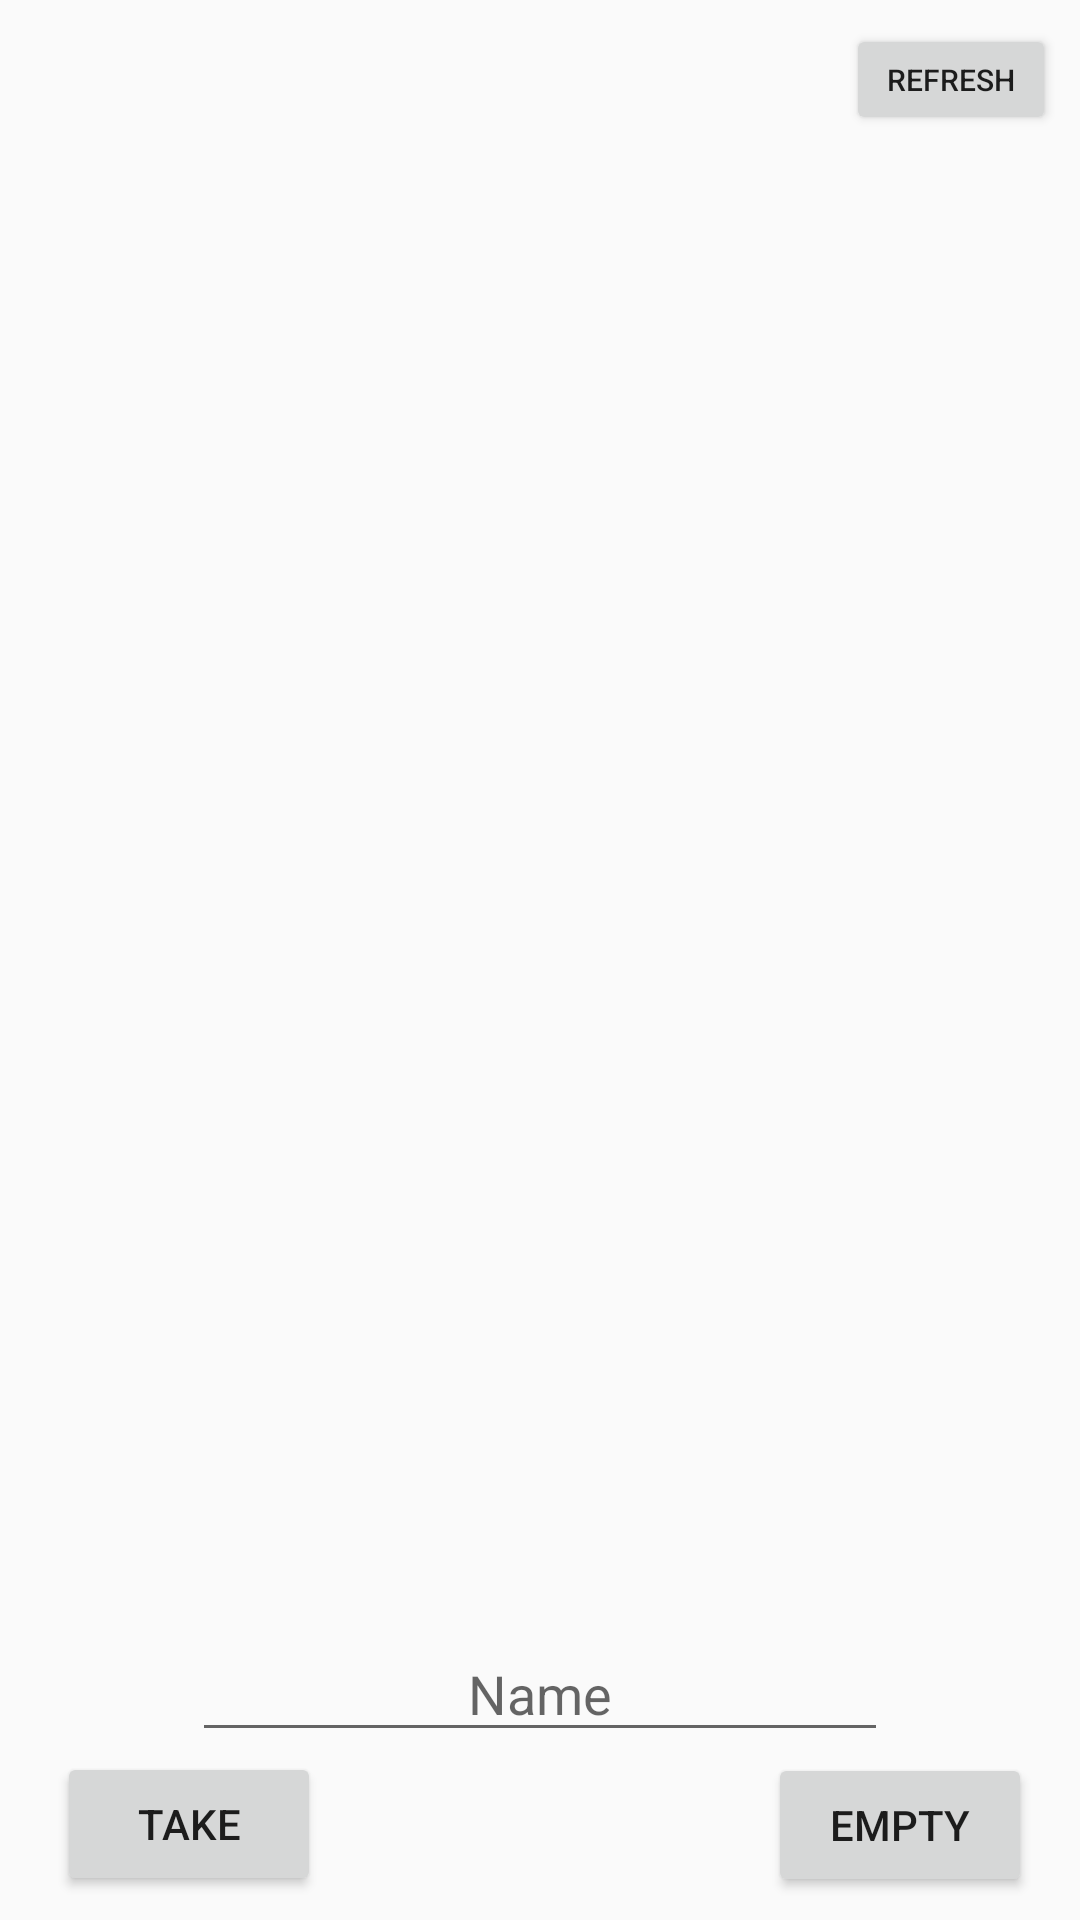

Here is an Android app screen rendered from its layout file. Give the layout XML and the strings, colors and styles it references.
<!-- AndroidManifest.xml: application theme AppTheme -->
<!-- res/layout/activity_math5200image.xml -->
<?xml version="1.0" encoding="utf-8"?>
<android.support.constraint.ConstraintLayout xmlns:android="http://schemas.android.com/apk/res/android"
    xmlns:app="http://schemas.android.com/apk/res-auto"
    xmlns:tools="http://schemas.android.com/tools"
    android:layout_width="match_parent"
    android:layout_height="match_parent"
    tools:context="com.ucla.topspot.math5200imageActivity">

    <ImageView
        android:id="@+id/math5200ImageView"
        android:layout_width="0dp"
        android:layout_height="0dp"
        android:layout_marginBottom="8dp"
        android:layout_marginTop="0dp"
        app:layout_constraintBottom_toTopOf="@+id/nameTextEdit"
        app:layout_constraintEnd_toEndOf="parent"
        app:layout_constraintHorizontal_bias="0.497"
        app:layout_constraintStart_toStartOf="parent"
        app:layout_constraintTop_toTopOf="parent" />


    <Button
        android:id="@+id/emptyBtn"
        android:layout_width="88dp"
        android:layout_height="wrap_content"
        android:layout_marginBottom="28dp"
        android:layout_marginEnd="16dp"
        android:layout_marginTop="8dp"
        android:text="Empty"
        app:layout_constraintBottom_toBottomOf="parent"
        app:layout_constraintEnd_toEndOf="parent"
        app:layout_constraintTop_toBottomOf="@+id/nameTextEdit"
        app:layout_constraintVertical_bias="0.285" />

    <Button
        android:id="@+id/takeBtn"
        android:layout_width="88dp"
        android:layout_height="wrap_content"
        android:layout_marginBottom="8dp"
        android:layout_marginEnd="60dp"
        android:layout_marginStart="8dp"
        android:layout_marginTop="8dp"
        android:text="Take"
        app:layout_constraintBottom_toBottomOf="parent"
        app:layout_constraintEnd_toStartOf="@+id/emptyBtn"
        app:layout_constraintHorizontal_bias="0.111"
        app:layout_constraintStart_toStartOf="parent"
        app:layout_constraintTop_toBottomOf="@+id/nameTextEdit"
        app:layout_constraintVertical_bias="1.0" />


    <EditText
        android:id="@+id/nameTextEdit"
        android:layout_width="232dp"
        android:layout_height="42dp"
        android:layout_marginBottom="56dp"
        android:layout_marginEnd="8dp"
        android:layout_marginStart="8dp"
        android:ems="10"
        android:hint="Name"
        android:inputType="text"
        android:selectAllOnFocus="true"
        android:textAlignment="center"
        android:visibility="visible"
        app:layout_constraintBottom_toBottomOf="parent"
        app:layout_constraintEnd_toEndOf="parent"
        app:layout_constraintStart_toStartOf="parent" />

    <TextView
        android:id="@+id/seatTextView"
        android:layout_width="141dp"
        android:layout_height="42dp"
        android:layout_marginBottom="8dp"
        android:layout_marginEnd="8dp"
        android:layout_marginStart="8dp"
        android:layout_marginTop="8dp"
        android:gravity="center_vertical|center"
        android:textAlignment="center"
        android:textSize="18sp"
        app:layout_constraintBottom_toBottomOf="parent"
        app:layout_constraintEnd_toStartOf="@+id/emptyBtn"
        app:layout_constraintHorizontal_bias="0.429"
        app:layout_constraintStart_toEndOf="@+id/takeBtn"
        app:layout_constraintTop_toBottomOf="@+id/nameTextEdit"
        app:layout_constraintVertical_bias="0.789" />

    <Button
        android:id="@+id/refreshBtn"
        android:layout_width="70dp"
        android:layout_height="37dp"
        android:layout_marginEnd="8dp"
        android:layout_marginTop="8dp"
        android:text="Refresh"
        android:textSize="10sp"
        app:layout_constraintEnd_toEndOf="parent"
        app:layout_constraintTop_toTopOf="parent" />


</android.support.constraint.ConstraintLayout>
<!-- resources referenced by this layout -->
<resources>
  <style name="AppTheme" parent="Theme.AppCompat.Light.DarkActionBar">
          
          <item name="colorPrimary">@color/colorPrimary</item>
          <item name="colorPrimaryDark">@color/colorPrimaryDark</item>
          <item name="colorAccent">@color/colorAccent</item>
      </style>
  <color name="colorPrimary">#8ddcf7</color>
  <color name="colorPrimaryDark">#4697b3</color>
  <color name="colorAccent">#FF4081</color>
</resources>
